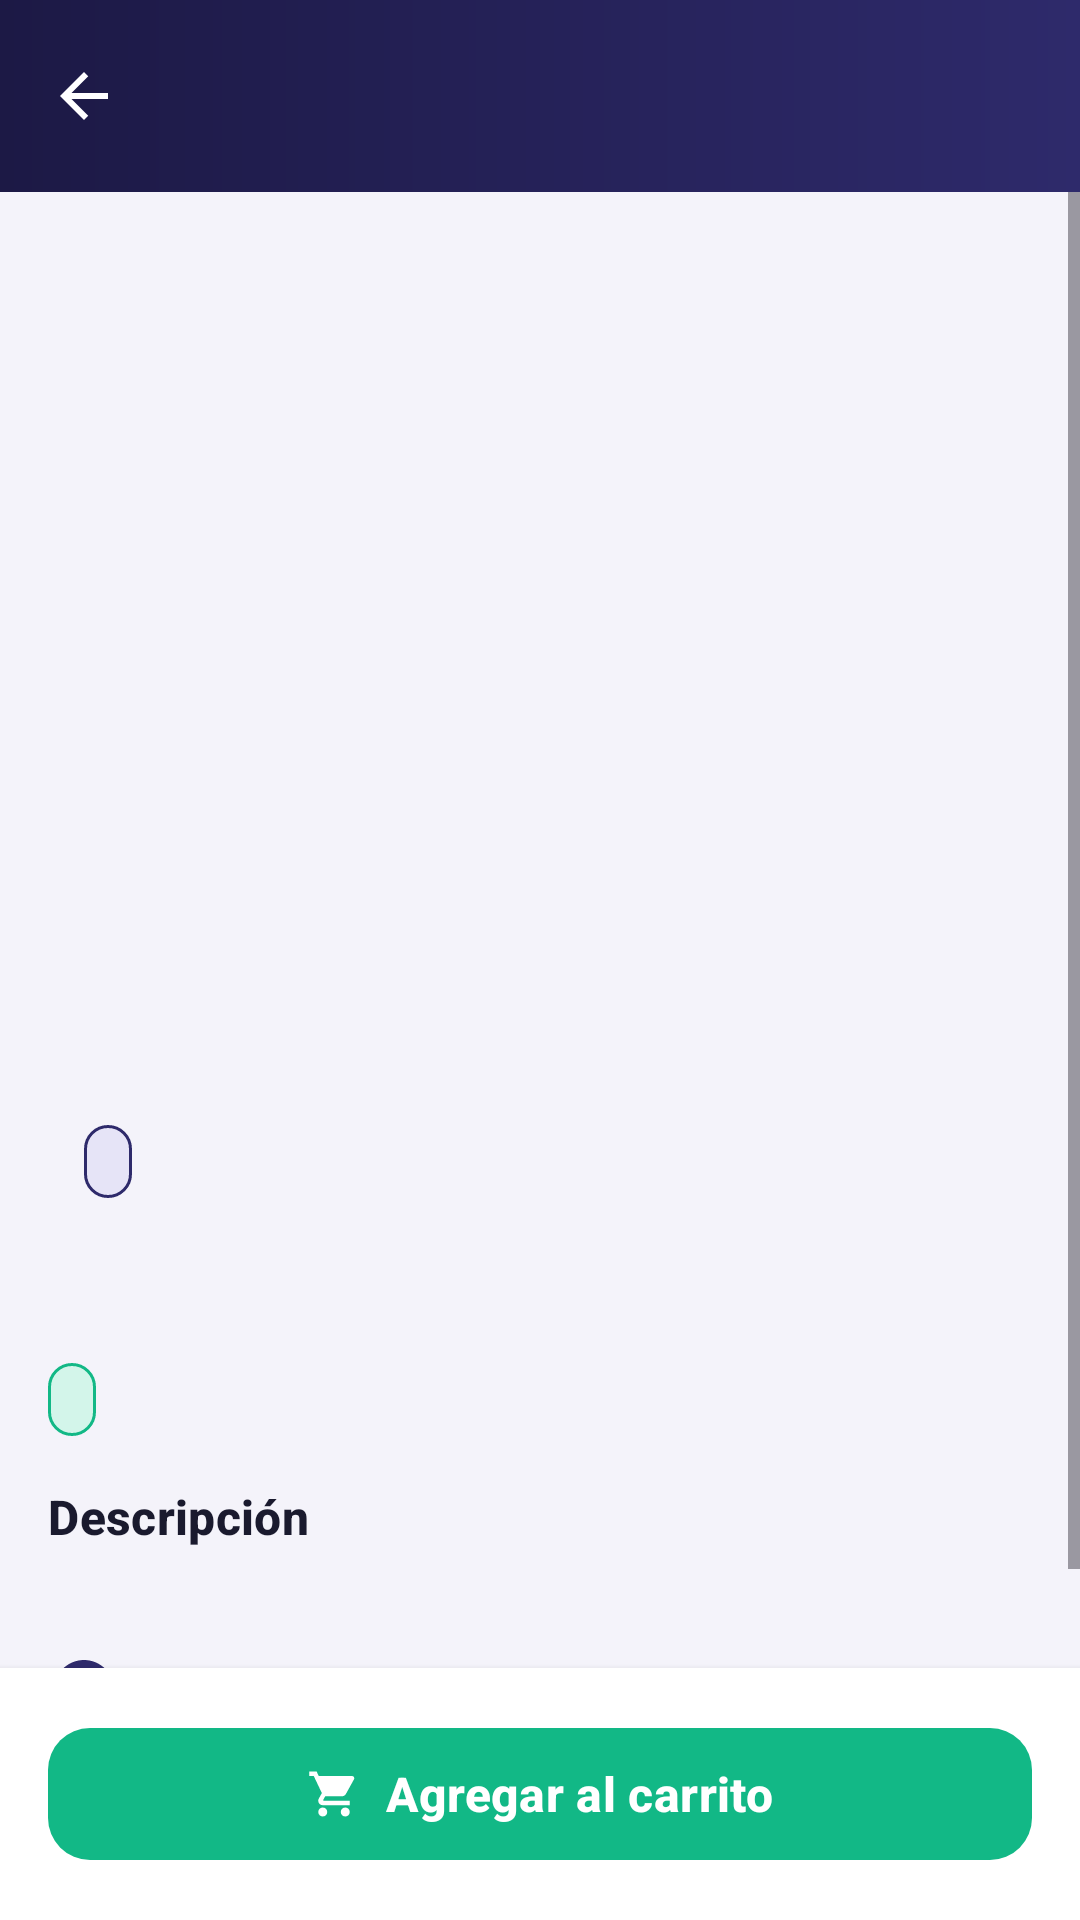

This screen was rendered from an Android layout file. Write that file and the resources it references.
<!-- AndroidManifest.xml: application theme Theme.TechNova -->
<!-- res/layout/activity_product_detail.xml -->
<?xml version="1.0" encoding="utf-8"?>
<LinearLayout xmlns:android="http://schemas.android.com/apk/res/android"
    xmlns:app="http://schemas.android.com/apk/res-auto"
    android:layout_width="match_parent"
    android:layout_height="match_parent"
    android:background="@color/tn_background"
    android:orientation="vertical">

    <com.google.android.material.appbar.MaterialToolbar
        android:id="@+id/toolbar"
        style="@style/Widget.TechNova.Toolbar"
        android:layout_width="match_parent"
        android:layout_height="wrap_content"
        app:navigationIcon="@drawable/ic_back" />

    <ScrollView
        android:layout_width="match_parent"
        android:layout_height="0dp"
        android:layout_weight="1">

        <LinearLayout
            android:layout_width="match_parent"
            android:layout_height="wrap_content"
            android:orientation="vertical"
            android:padding="@dimen/space_l">

            <com.google.android.material.imageview.ShapeableImageView
                android:id="@+id/ivProduct"
                android:layout_width="match_parent"
                android:layout_height="@dimen/product_image_detail"
                android:contentDescription="@string/cd_product_image"
                android:scaleType="centerCrop"
                app:shapeAppearanceOverlay="@style/ShapeAppearance.TechNova.Photo" />

            <TextView
                android:id="@+id/tvName"
                style="@style/Text.TechNova.Headline"
                android:layout_width="wrap_content"
                android:layout_height="wrap_content"
                android:layout_marginTop="@dimen/space_l" />

            <LinearLayout
                android:layout_width="match_parent"
                android:layout_height="wrap_content"
                android:layout_marginTop="@dimen/space_xs"
                android:gravity="center_vertical"
                android:orientation="horizontal">

                <TextView
                    android:id="@+id/tvRating"
                    style="@style/Text.TechNova.Body"
                    android:layout_width="wrap_content"
                    android:layout_height="wrap_content"
                    android:textColor="@color/tn_amber" />

                <TextView
                    android:id="@+id/tvCategory"
                    style="@style/Text.TechNova.Badge"
                    android:layout_width="wrap_content"
                    android:layout_height="wrap_content"
                    android:layout_marginStart="@dimen/space_m"
                    android:background="@drawable/bg_badge_info"
                    android:textColor="@color/tn_indigo" />
            </LinearLayout>

            <TextView
                android:id="@+id/tvPrice"
                style="@style/Text.TechNova.Price"
                android:layout_width="wrap_content"
                android:layout_height="wrap_content"
                android:layout_marginTop="@dimen/space_m"
                android:textSize="@dimen/text_headline" />

            <LinearLayout
                android:layout_width="match_parent"
                android:layout_height="wrap_content"
                android:layout_marginTop="@dimen/space_s"
                android:orientation="horizontal">

                <TextView
                    android:id="@+id/tvStock"
                    style="@style/Text.TechNova.Badge"
                    android:layout_width="wrap_content"
                    android:layout_height="wrap_content"
                    android:background="@drawable/bg_badge_ok"
                    android:textColor="@color/tn_status_ok" />

                <TextView
                    android:id="@+id/tvSku"
                    style="@style/Text.TechNova.Caption"
                    android:layout_width="wrap_content"
                    android:layout_height="wrap_content"
                    android:layout_gravity="center_vertical"
                    android:layout_marginStart="@dimen/space_m" />
            </LinearLayout>

            <TextView
                style="@style/Text.TechNova.Subtitle"
                android:layout_width="wrap_content"
                android:layout_height="wrap_content"
                android:layout_marginTop="@dimen/space_l"
                android:text="@string/detail_description" />

            <TextView
                android:id="@+id/tvDescription"
                style="@style/Text.TechNova.Body"
                android:layout_width="match_parent"
                android:layout_height="wrap_content"
                android:layout_marginTop="@dimen/space_xs" />

            <TextView
                style="@style/Text.TechNova.Body"
                android:layout_width="match_parent"
                android:layout_height="wrap_content"
                android:layout_marginTop="@dimen/space_m"
                android:drawablePadding="@dimen/space_s"
                android:gravity="center_vertical"
                android:text="@string/detail_warranty"
                app:drawableStartCompat="@drawable/ic_check_circle" />
        </LinearLayout>
    </ScrollView>

    <LinearLayout
        android:layout_width="match_parent"
        android:layout_height="wrap_content"
        android:background="@color/tn_surface"
        android:elevation="@dimen/card_elevation"
        android:padding="@dimen/space_l">

        <com.google.android.material.button.MaterialButton
            android:id="@+id/btnAddCart"
            style="@style/Widget.TechNova.Button.Accent"
            android:layout_width="match_parent"
            android:layout_height="wrap_content"
            android:text="@string/btn_add_cart"
            app:icon="@drawable/ic_cart"
            app:iconGravity="textStart"
            app:iconTint="@color/tn_white" />
    </LinearLayout>
</LinearLayout>
<!-- resources referenced by this layout -->
<resources>
  <color name="tn_amber">#FFB020</color>
  <color name="tn_background">#F4F3FA</color>
  <color name="tn_indigo">#2E2A6B</color>
  <color name="tn_status_ok">#12B886</color>
  <color name="tn_surface">#FFFFFF</color>
  <color name="tn_white">#FFFFFF</color>
  <dimen name="card_elevation">3dp</dimen>
  <dimen name="product_image_detail">240dp</dimen>
  <dimen name="space_l">16dp</dimen>
  <dimen name="space_m">12dp</dimen>
  <dimen name="space_s">8dp</dimen>
  <dimen name="space_xs">4dp</dimen>
  <dimen name="text_headline">26sp</dimen>
  <string name="btn_add_cart">Agregar al carrito</string>
  <string name="cd_product_image">Imagen del producto</string>
  <string name="detail_description">Descripción</string>
  <string name="detail_warranty">Garantía de 12 meses (Ley 1480 de 2011)</string>
  <style name="ShapeAppearance.TechNova.Photo" parent="">
          <item name="cornerFamily">rounded</item>
          <item name="cornerSize">@dimen/radius_m</item>
      </style>
  <style name="Text.TechNova.Body" parent="TextAppearance.Material3.BodyMedium">
          <item name="android:textSize">@dimen/text_body</item>
          <item name="android:textColor">@color/tn_text_secondary</item>
      </style>
  <style name="Text.TechNova.Caption" parent="TextAppearance.Material3.BodySmall">
          <item name="android:textSize">@dimen/text_caption</item>
          <item name="android:textColor">@color/tn_text_secondary</item>
      </style>
  <style name="Text.TechNova.Headline" parent="TextAppearance.Material3.HeadlineSmall">
          <item name="android:textSize">@dimen/text_headline</item>
          <item name="android:textColor">@color/tn_text_primary</item>
          <item name="android:textStyle">bold</item>
      </style>
  <style name="Text.TechNova.Price" parent="TextAppearance.Material3.TitleMedium">
          <item name="android:textSize">@dimen/text_subtitle</item>
          <item name="android:textColor">@color/tn_coral</item>
          <item name="android:textStyle">bold</item>
      </style>
  <style name="Text.TechNova.Subtitle" parent="TextAppearance.Material3.TitleSmall">
          <item name="android:textSize">@dimen/text_subtitle</item>
          <item name="android:textColor">@color/tn_text_primary</item>
          <item name="android:textStyle">bold</item>
      </style>
  <style name="Widget.TechNova.Button.Accent">
          <item name="backgroundTint">@color/tn_mint</item>
      </style>
  <color name="tn_indigo_light">#E6E4F7</color>
  <dimen name="radius_l">22dp</dimen>
  <dimen name="stroke_width">1dp</dimen>
  <color name="tn_mint_light">#D3F5EA</color>
  <dimen name="radius_m">14dp</dimen>
  <dimen name="text_caption">12sp</dimen>
  <dimen name="text_body">14sp</dimen>
  <color name="tn_text_secondary">#5F6077</color>
  <color name="tn_text_primary">#1A1A2E</color>
  <dimen name="text_subtitle">16sp</dimen>
  <color name="tn_coral">#FF6B4A</color>
  <color name="tn_mint">#12B886</color>
  <!-- drawable bg_toolbar (drawable) -->
  <?xml version="1.0" encoding="utf-8"?>
  <shape xmlns:android="http://schemas.android.com/apk/res/android" android:shape="rectangle">
      <gradient
          android:angle="0"
          android:endColor="@color/tn_indigo"
          android:startColor="@color/tn_indigo_dark" />
  </shape>
  <style name="ThemeOverlay.TechNova.Toolbar" parent="ThemeOverlay.Material3.Dark.ActionBar">
          <item name="colorControlNormal">@color/tn_white</item>
          <item name="colorOnSurface">@color/tn_white</item>
      </style>
  <color name="tn_status_error">#E5484D</color>
  <color name="tn_divider">#DCDBE8</color>
  <color name="tn_indigo_dark">#1C1945</color>
  <style name="Widget.TechNova.Card" parent="Widget.Material3.CardView.Elevated">
          <item name="cardCornerRadius">@dimen/radius_m</item>
          <item name="cardElevation">@dimen/card_elevation</item>
          <item name="cardBackgroundColor">@color/tn_surface</item>
      </style>
  <dimen name="button_height">52dp</dimen>
</resources>
